Run: headless pygame with SDL's dummy video driver; simulated clock (each Clock.tick advances the game by its frame time, no real sleeping); random seed 0; keys injected as events and as key.get_pressed() state; mouse plan: one left click at the window centre at the start of phase 2, then a move to the lower-right quarter at the start of phase 3.
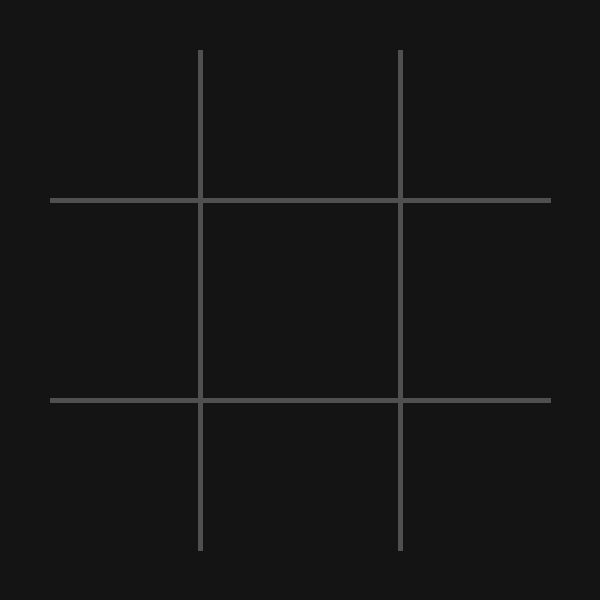
Frame 1 of 4 · flips 1–60 · no input
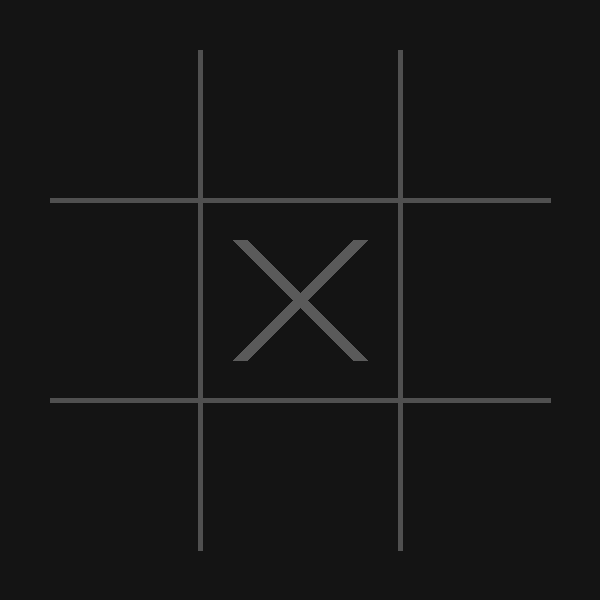
Frame 2 of 4 · flips 61–180 · clicked the window centre · tapped SPACE, RETURN · held RIGHT (→), D
Frame 3 of 4 · flips 181–300 · moved the mouse to the lower-right quarter · held DOWN (↓), S · screen unchanged from frame 2, image omitted
Frame 4 of 4 · flips 301–420 · held LEFT (←), A, UP (↑), W · screen unchanged from frame 3, image omitted

The pygame program that drew these frames:

import pygame as pg
#print(pg.__version__)

WIDTH, HEIGHT = 600, 600
LINE_COLOR = (80, 80, 80)
LINE_WIDTH = 5
GRID_SIZE = 3
X_COLOR = (90, 90, 90)
O_COLOR = (90, 90, 90)


board = [['' for _ in range(3)] for _ in range(3)]

turn = 'X'
game_over = False


pg.init()

screen = pg.display.set_mode((WIDTH, HEIGHT))
pg.display.set_caption("Tic-Tac-Toe")

def draw_board():
    screen.fill((20, 20, 20))
    
    for x in range(1,3):
        
        pg.draw.line(screen, LINE_COLOR, (50, x*200), (WIDTH - 50, x*200), LINE_WIDTH)
        pg.draw.line(screen, LINE_COLOR, (x*200, 50), (x*200, WIDTH - 50), LINE_WIDTH)
 
    
    
CIRCLE_WIDTH = 15
CIRCLE_RADIUS = 60

    
def draw_XO():
    for row in range(GRID_SIZE):
        for col in range(GRID_SIZE):
            if board[row][col] == 'X':
                x = col * WIDTH // GRID_SIZE + WIDTH // (2 * GRID_SIZE)
                y = row * HEIGHT // GRID_SIZE + HEIGHT // (2 * GRID_SIZE)
                pg.draw.line(screen, X_COLOR, (x - CIRCLE_RADIUS, y - CIRCLE_RADIUS), (x + CIRCLE_RADIUS, y + CIRCLE_RADIUS), CIRCLE_WIDTH)
                pg.draw.line(screen, X_COLOR, (x - CIRCLE_RADIUS, y + CIRCLE_RADIUS), (x + CIRCLE_RADIUS, y - CIRCLE_RADIUS), CIRCLE_WIDTH)
            elif board[row][col] == 'O':
                x = col * WIDTH // GRID_SIZE + WIDTH // (2 * GRID_SIZE)
                y = row * HEIGHT // GRID_SIZE + HEIGHT // (2 * GRID_SIZE)
                pg.draw.circle(screen, O_COLOR, (x, y), CIRCLE_RADIUS, CIRCLE_WIDTH)



def check_win(player):
    # Check rows
    for row in range(GRID_SIZE):
        if all(board[row][col] == player for col in range(GRID_SIZE)):
            return True

    # Check columns
    for col in range(GRID_SIZE):
        if all(board[row][col] == player for row in range(GRID_SIZE)):
            return True

    # Check diagonals
    if (all(board[i][i] == player for i in range(GRID_SIZE)) or 
        all(board[i][GRID_SIZE - i - 1] == player for i in range(GRID_SIZE))):
        return True

    return False


player_turn = 'X'
running = True

while running:
    for event in pg.event.get():
        
        if event.type == pg.QUIT:
            running = False
    
        if event.type == pg.MOUSEBUTTONDOWN:
            print(pg.mouse.get_pos())
            x, y = event.pos
            col = x // (WIDTH // GRID_SIZE) # e.g. 590 // 200 = 2
            row = y // (HEIGHT // GRID_SIZE)
            
            if board[row][col] == '':
                board[row][col] = player_turn
            
            
                player_turn = 'O' if player_turn == 'X' else 'X'
    
    
    draw_board()
    draw_XO()
        
    pg.display.update()


pg.math.Vector2()
